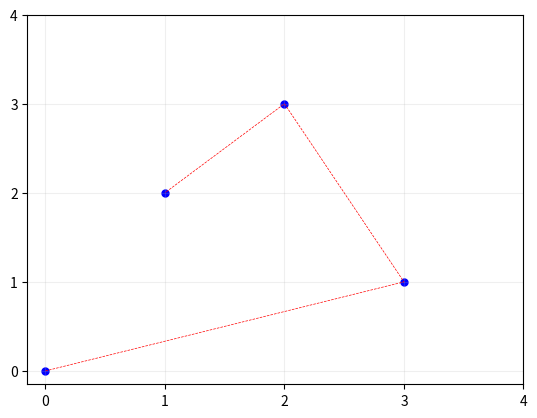

Reproduce this figure in Python.
import numpy as np
import matplotlib.pyplot as plt

def spiral_recursive(x0, points_dim, points_list=[]):
    """
    Creates an spiral Latin HyperCube designs of experiments 
    by recursively calling itself

    Args:
        x0 (np.ndarray): initial point coordinates
        points_dim (int): total number of points in the DoE
        points_list (list): initial point in the list of points, to be left
        at [0 for i in range(num_dim)]

    Returns:
        points_list (np.ndarray): DoE of shape(points_dim, num_dimenstions)
    """ 
    num_dim = len(x0)

    cycle_points1 = [i for i in range(1,num_dim+1)]
    cycle_points2 = [i for i in (points_dim-1) - np.arange(num_dim)]
    num_cycle_points = 2*num_dim
    points = np.zeros((num_cycle_points, num_dim))
    for di in range(num_dim):
        points[:,di] = cycle_points1[0:di] + cycle_points2 + cycle_points1[di:]
        points[:,di] += x0[di]
    if points_dim-2*num_dim-1 <= 0:
        points = points[:points_dim-1]
        points_list = np.concatenate((points_list, points))
    else:
        points_list = np.concatenate((points_list, points))
        points_list = spiral_recursive(points[-1], points_dim-2*num_dim, points_list)

    return points_list

def distance_criterion(points_dim, points_list):
    """
    Evaluates the distance criterion for a set of points

    Args:
        points_dim (int): number of dimensions of the problem
        points_list (list): initial point in the list of points, to be left
        at [0 for i in range(num_dim)]
        
    
    Returns:
        distance_eval (float): Floating value of the sum of the reciprocal 
        distance between a pair of points. This is the value that has to be 
        minimised in the optimisation problem.
    """
    d = 0.0 # Predefine a distance
    distance_eval = 0.0 # Predefine the distance criterion
    num_dim = points_list.shape[1]
    for i in range(points_dim):
        for j in range(i+1,points_dim):
            for k in range(num_dim):
                d += (points_list[j,k]-points_list[i,k])**2
                
            distance_eval += 1/d**0.5
            d = 0
        
    return distance_eval

def get_vectors(points_dim, points_list):
    """
    Evaluates a normalized vector to follow in optimisation

    Args:
        points_dim (int): number of dimensions of the problem
        points_list (list): initial point in the list of points, to be left
        at [0 for i in range(num_dim)]
        
    
    Returns:
        vectors (np.narray): Array with normalised components.
    """
    num_dim = points_list.shape[1]
    vectors = np.zeros((points_dim-1,num_dim))
    for i in range(points_dim-1):
        for k in range(num_dim):
            vectors[i,k] = (points_list[i+1,k]-points_list[i,k])            
    return vectors

def update_points(num_dim,points_dim,alpha):
    """
    Updates the points from the starting recursive DoE

    Args:
        num_dim (int): Number of dimensions 
        points_dim (int): Number of points
        alpha (nparray): array of the sliders for each of the lines

    Returns:
        P (nparray): Updated points
    """
    
    # Get initial points, should be able to pass them (Could try global)
    P0 = spiral_recursive([0,0], points_dim, np.array([[0, 0]]))
    P  = P0
    vectors = get_vectors(points_dim, P0)
    for i in range(points_dim-1):
        for k in range(num_dim):
            P[i,k] = P0[i,k]+alpha[i]*vectors[i,k]

    return P

if  (__name__ == '__main__'):
    N = 4 # 50 points 
    P = spiral_recursive([0, 0], N, np.array([[0, 0]])) # 2D DoE
    #P = spiral_recursive([0, 0, 0, 0], N, np.array([[0, 0, 0, 0]])) # 4D DoE etc.

    fig = plt.figure()
    ax = fig.add_subplot(1, 1, 1)
    plt.scatter(P[:,0], P[:,1], marker='.', c='b', s=100)

    plt.plot(P[:,0], P[:,1], 'r--', linewidth=0.5)
 
    major_ticks = np.arange(0, N+1, 1)
    minor_ticks = np.arange(0, N+1, N-1)

    ax.set_xticks(major_ticks)
    ax.set_xticks(minor_ticks, minor=True)
    ax.set_yticks(major_ticks)
    ax.set_yticks(minor_ticks, minor=True)

    # And a corresponding grid
    ax.grid(which='both')

    # Or if you want different settings for the grids:
    ax.grid(which='minor', alpha=1)
    ax.grid(which='major', alpha=0.2)

    plt.show()
    
    criteria = distance_criterion(4, P)
    vectors  = get_vectors(N, P)
